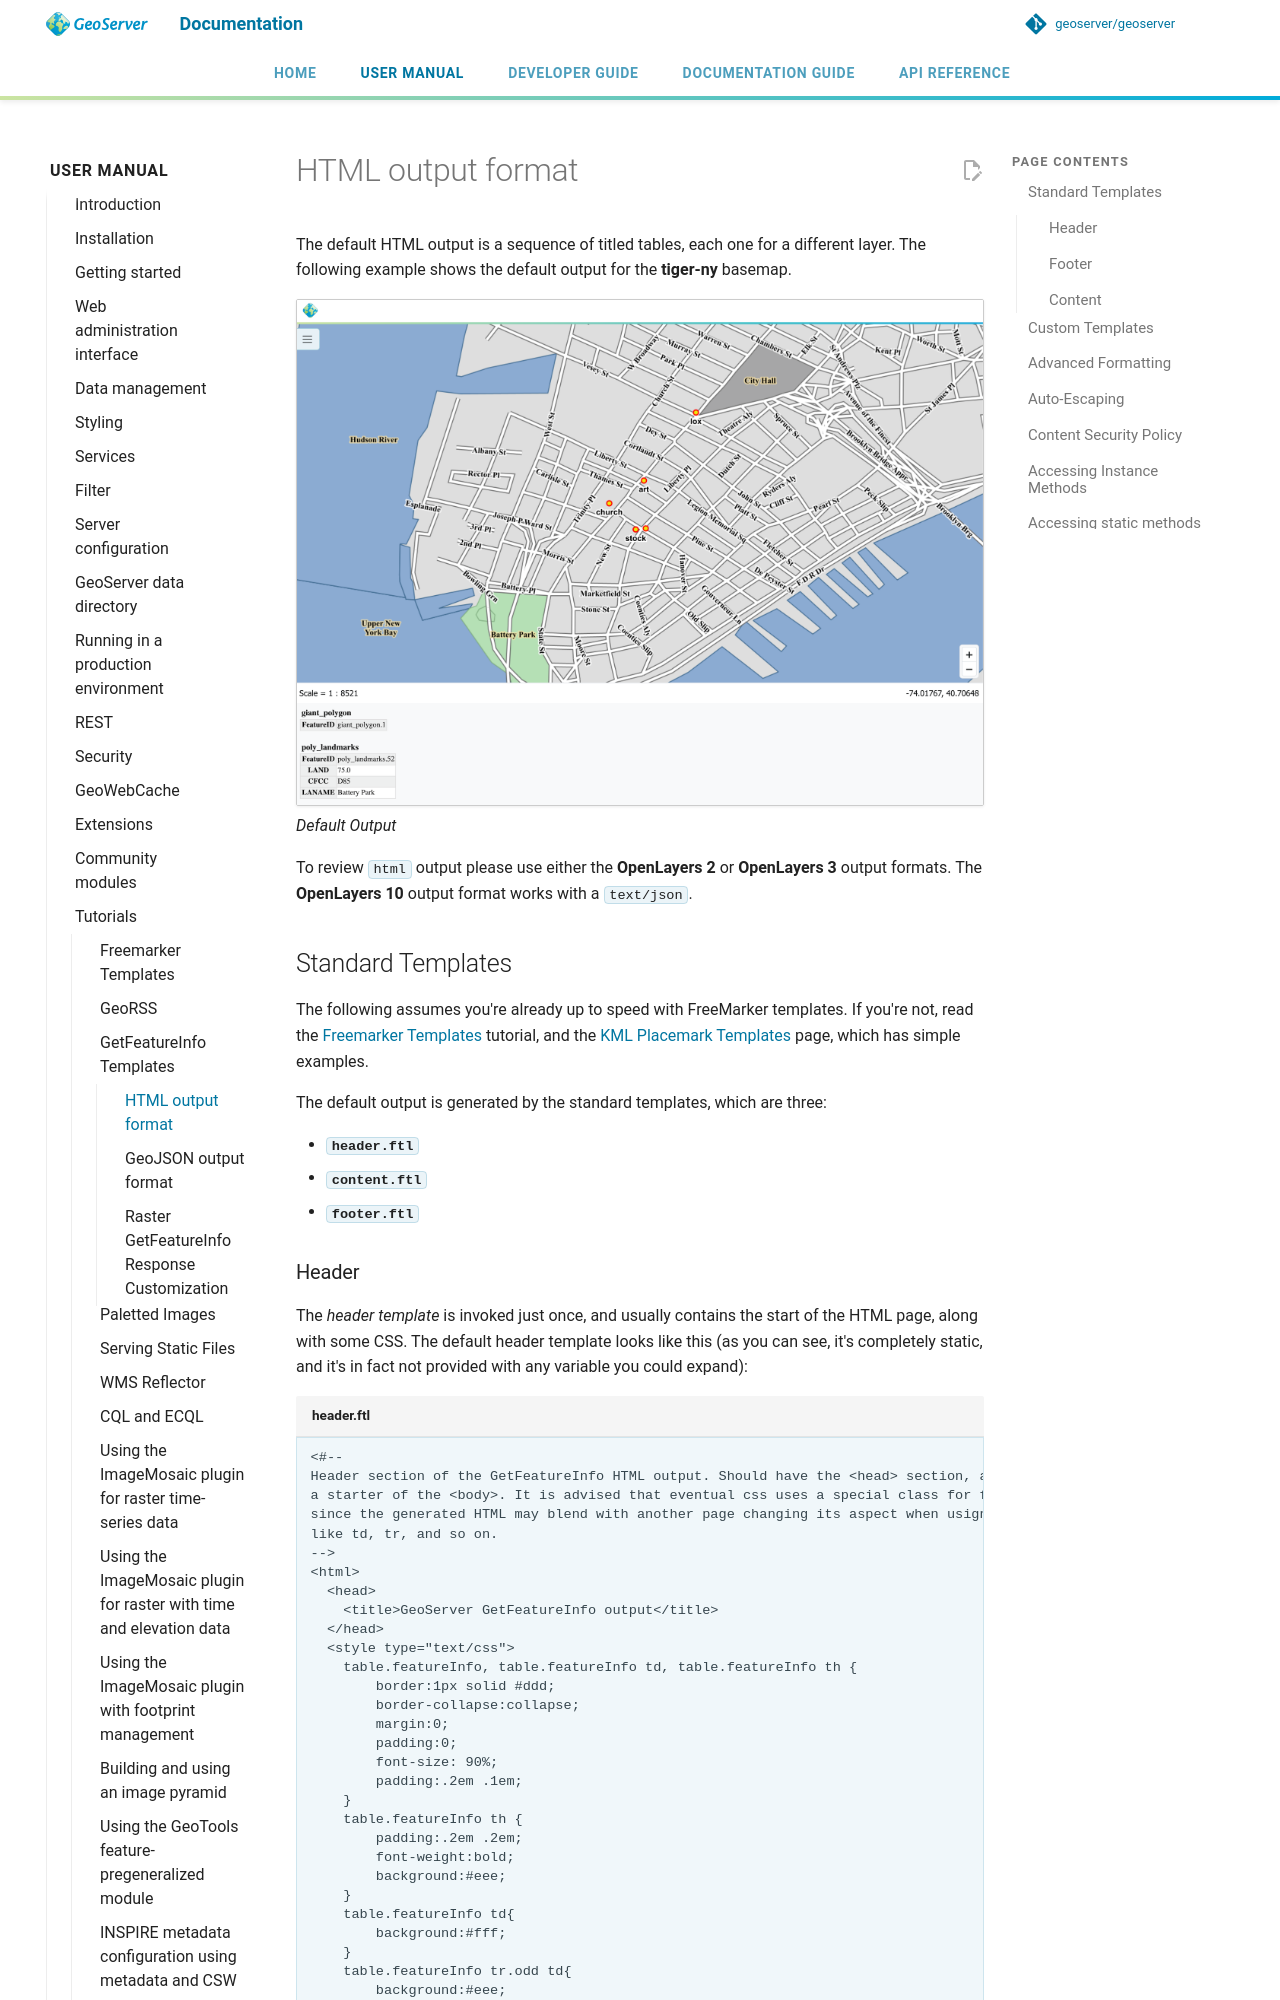

repository: geoserver/geoserver · page: 3.0.x/en/user/tutorials/GetFeatureInfo/html/index.html · generator: mkdocs

# HTML output format

The default HTML output is a sequence of titled tables, each one for a different layer. The following example shows the default output for the **tiger-ny** basemap.

![](default.png)  
*Default Output*

To review `html` output please use either the **OpenLayers 2** or **OpenLayers 3** output formats. The **OpenLayers 10** output format works with a ``text/json``. 

## Standard Templates

The following assumes you're already up to speed with FreeMarker templates. If you're not, read the [Freemarker Templates](../freemarker/index.md) tutorial, and the [KML Placemark Templates](../../extensions/kml/tutorials/kmlplacemark/index.md) page, which has simple examples.

The default output is generated by the standard templates, which are three:

- **`header.ftl`**
- **`content.ftl`**
- **`footer.ftl`**

### Header

The *header template* is invoked just once, and usually contains the start of the HTML page, along with some CSS. The default header template looks like this (as you can see, it's completely static, and it's in fact not provided with any variable you could expand):

```freemarker title="header.ftl"
--8<-- "src/wms-core/src/main/resources/org/geoserver/wms/featureinfo/header.ftl"
```

### Footer


The *footer template* is similar, a static template used to close the HTML document properly:

```freemarker title="footer.ftl"
--8<-- "src/wms-core/src/main/resources/org/geoserver/wms/featureinfo/footer.ftl"
```
